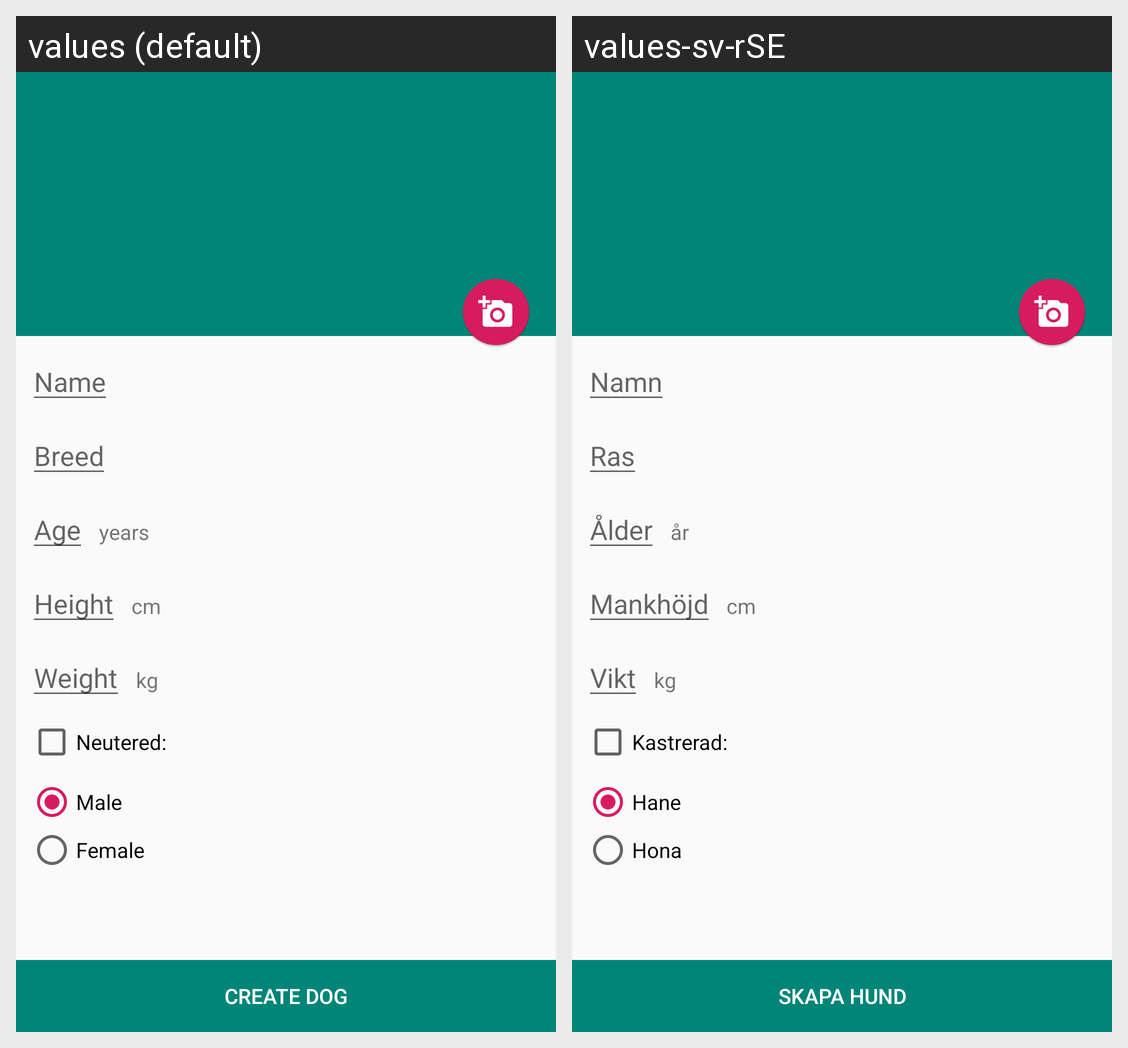

Here is an Android app screen in its default locale and in the app's own translations. Write out the translated-string differences for the strings that appear on this screen.
Android screen res/layout/fragment_add_pet.xml rendered under 2 locales, left to right: values (default), values-sv-rSE. Device: Nexus 5 (rendered at 1080×1920; each locale shown at half size, 540×960, under a caption strip naming it); theme AppTheme.
Strings drawn on this screen, with the default value and each locale's value (text and hints the layout hard-codes, and strings that could not be matched under every locale, appear in the picture but are not listed):

add_pet_name
  values: Name
  values-sv-rSE: Namn

add_pet_breed
  values: Breed
  values-sv-rSE: Ras

add_pet_age
  values: Age
  values-sv-rSE: Ålder

add_pet_height
  values: Height
  values-sv-rSE: Mankhöjd

add_pet_weight
  values: Weight
  values-sv-rSE: Vikt

add_pet_create_dog
  values: Create Dog
  values-sv-rSE: Skapa Hund

add_pet_neutered
  values: Neutered:
  values-sv-rSE: Kastrerad:

add_pet_male
  values: Male
  values-sv-rSE: Hane

add_pet_female
  values: Female
  values-sv-rSE: Hona

add_pet_year
  values: years
  values-sv-rSE: år

add_pet_cm
  values: cm
  values-sv-rSE: cm

add_pet_kg
  values: kg
  values-sv-rSE: kg
